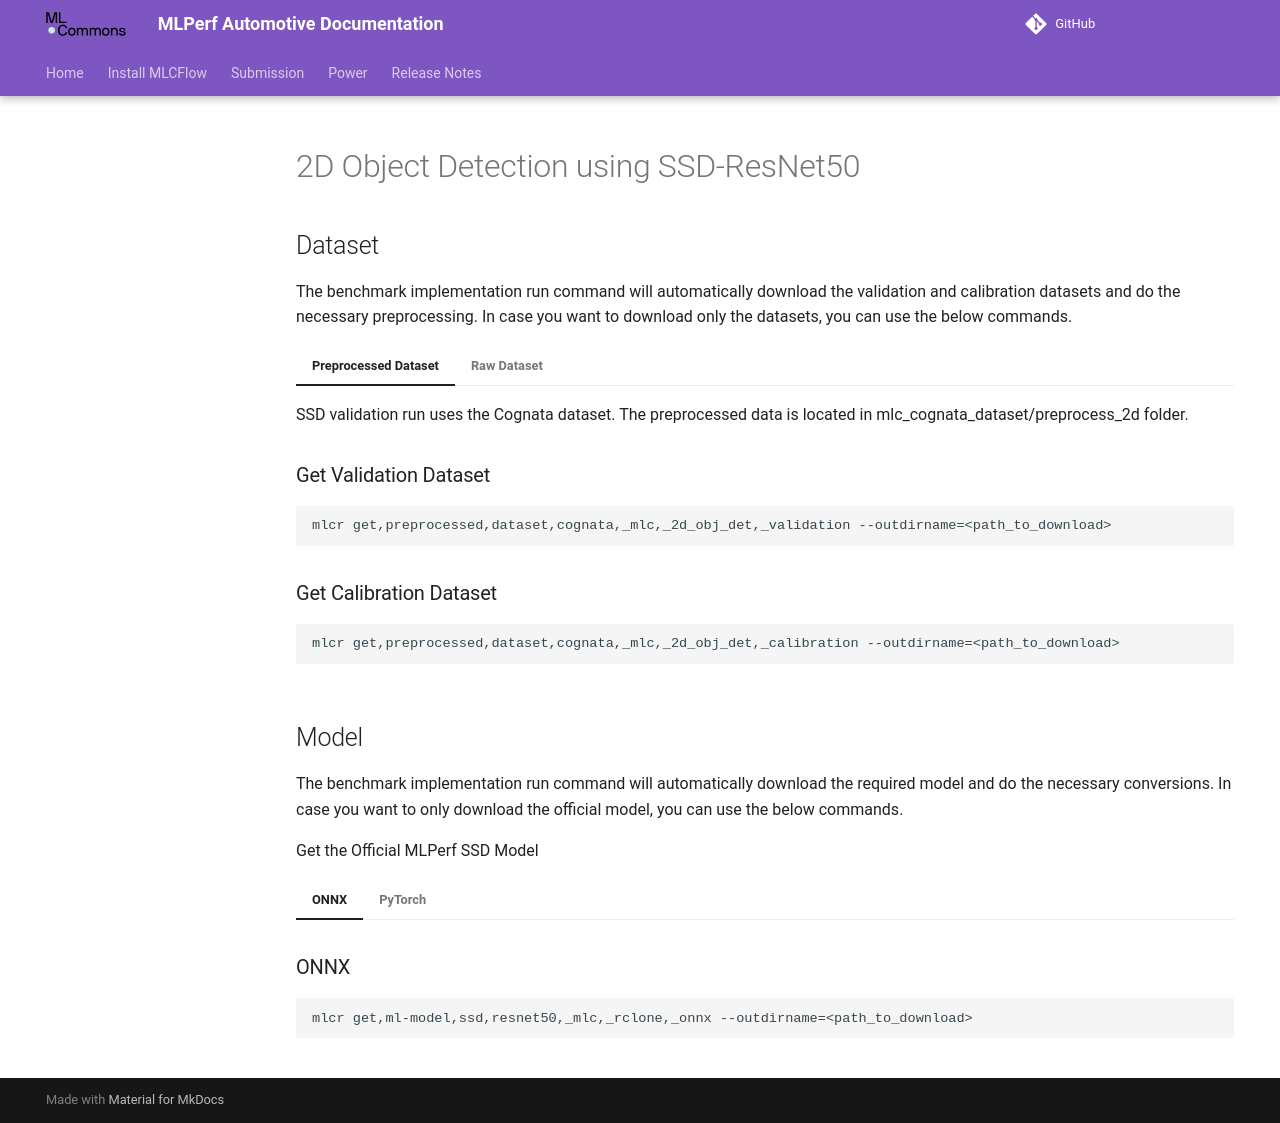

repository: mlcommons/mlperf_automotive · page: benchmarks/2d-object-detection/get-ssd-data/index.html · generator: mkdocs

---
hide:
  - toc
---

# 2D Object Detection using SSD-ResNet50

## Dataset

The benchmark implementation run command will automatically download the validation and calibration datasets and do the necessary preprocessing. In case you want to download only the datasets, you can use the below commands.

=== "Preprocessed Dataset"
    SSD validation run uses the Cognata dataset. The preprocessed data is located in mlc_cognata_dataset/preprocess_2d folder.

    ### Get Validation Dataset
    ```
    mlcr get,preprocessed,dataset,cognata,_mlc,_2d_obj_det,_validation --outdirname=<path_to_download>
    ```

    ### Get Calibration Dataset
    ```
    mlcr get,preprocessed,dataset,cognata,_mlc,_2d_obj_det,_calibration --outdirname=<path_to_download>
    ```

=== "Raw Dataset"
    For preprocessing the dataset yourself, you can download the raw dataset.

    ### Get Raw Dataset
    ```
    mlcr get,raw,dataset,cognata,_mlc,_rclone --outdirname=<path_to_download>
    ```

## Model
The benchmark implementation run command will automatically download the required model and do the necessary conversions. In case you want to only download the official model, you can use the below commands.

Get the Official MLPerf SSD Model

=== "ONNX"

    ### ONNX
    ```
    mlcr get,ml-model,ssd,resnet50,_mlc,_rclone,_onnx --outdirname=<path_to_download>
    ```

=== "PyTorch"

    ### PyTorch
    ```
    mlcr get,ml-model,ssd,resnet50,_mlc,_rclone,_pytorch --outdirname=<path_to_download>
    ``` 
